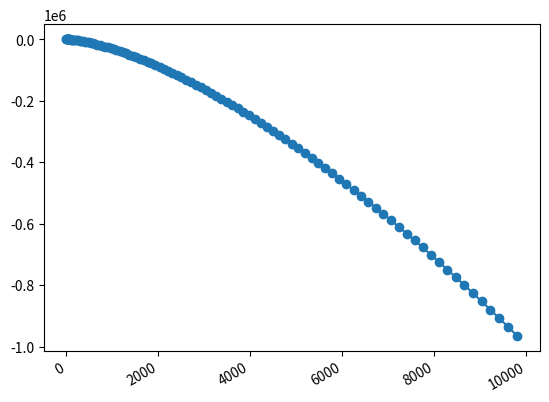

Source code (Python):
import matplotlib.pyplot as plt
import matplotlib.mlab as mlab
import matplotlib.cbook as cbook
import matplotlib.ticker as ticker


def bezier_point(x0, y0, x1, y1, x2, y2, x3, y3, t):
    x01 = x0 + t*(x1 - x0);
    y01 = y0 + t*(y1 - y0);
    x12 = x1 + t*(x2 - x1);
    y12 = y1 + t*(y2 - y1);
    x23 = x2 + t*(x3 - x2);
    y23 = y2 + t*(y3 - y2);

    x012 = x01 + t*(x12 - x01);
    y012 = y01 + t*(y12 - y01);
    x123 = x12 + t*(x23 - x12);
    y123 = y12 + t*(y23 - y12);

    return (x012 + t*(x123 - x012), y012 + t*(y123 - y012))


def bezier(x0, y0, x1, y1, x2, y2, x3, y3, t):
    points = []
    for i in range(t):
        points.append(bezier_point(x0, y0, x1, y1, x2, y2, x3, y3, i))
    return points


def plot(data):
    fig = plt.figure()
    ax = fig.add_subplot(111)
    ax.plot([point[0] for point in data] , [point[1] for point in data], 'o-')
    fig.autofmt_xdate()
    plt.show()


if __name__ == '__main__':
    def test_single():
        data = bezier(100, 100,
                      10, 20,
                      500, 5,
                      600, 50,
                      50)
        plot(data)

    def test_multiple():
        for i in range(10):
            data = bezier(100 + i * 100, 100,
                          10, 20,
                          500, 5,
                          600, 50,
                          50)
            plot(data)

    # Toggle
    #
    # test_single()
    # test_multiple()

    data = []
    for i in range(100):
        data.append((i * i, i * i / 2 - i ** 3))
    plot(data)
